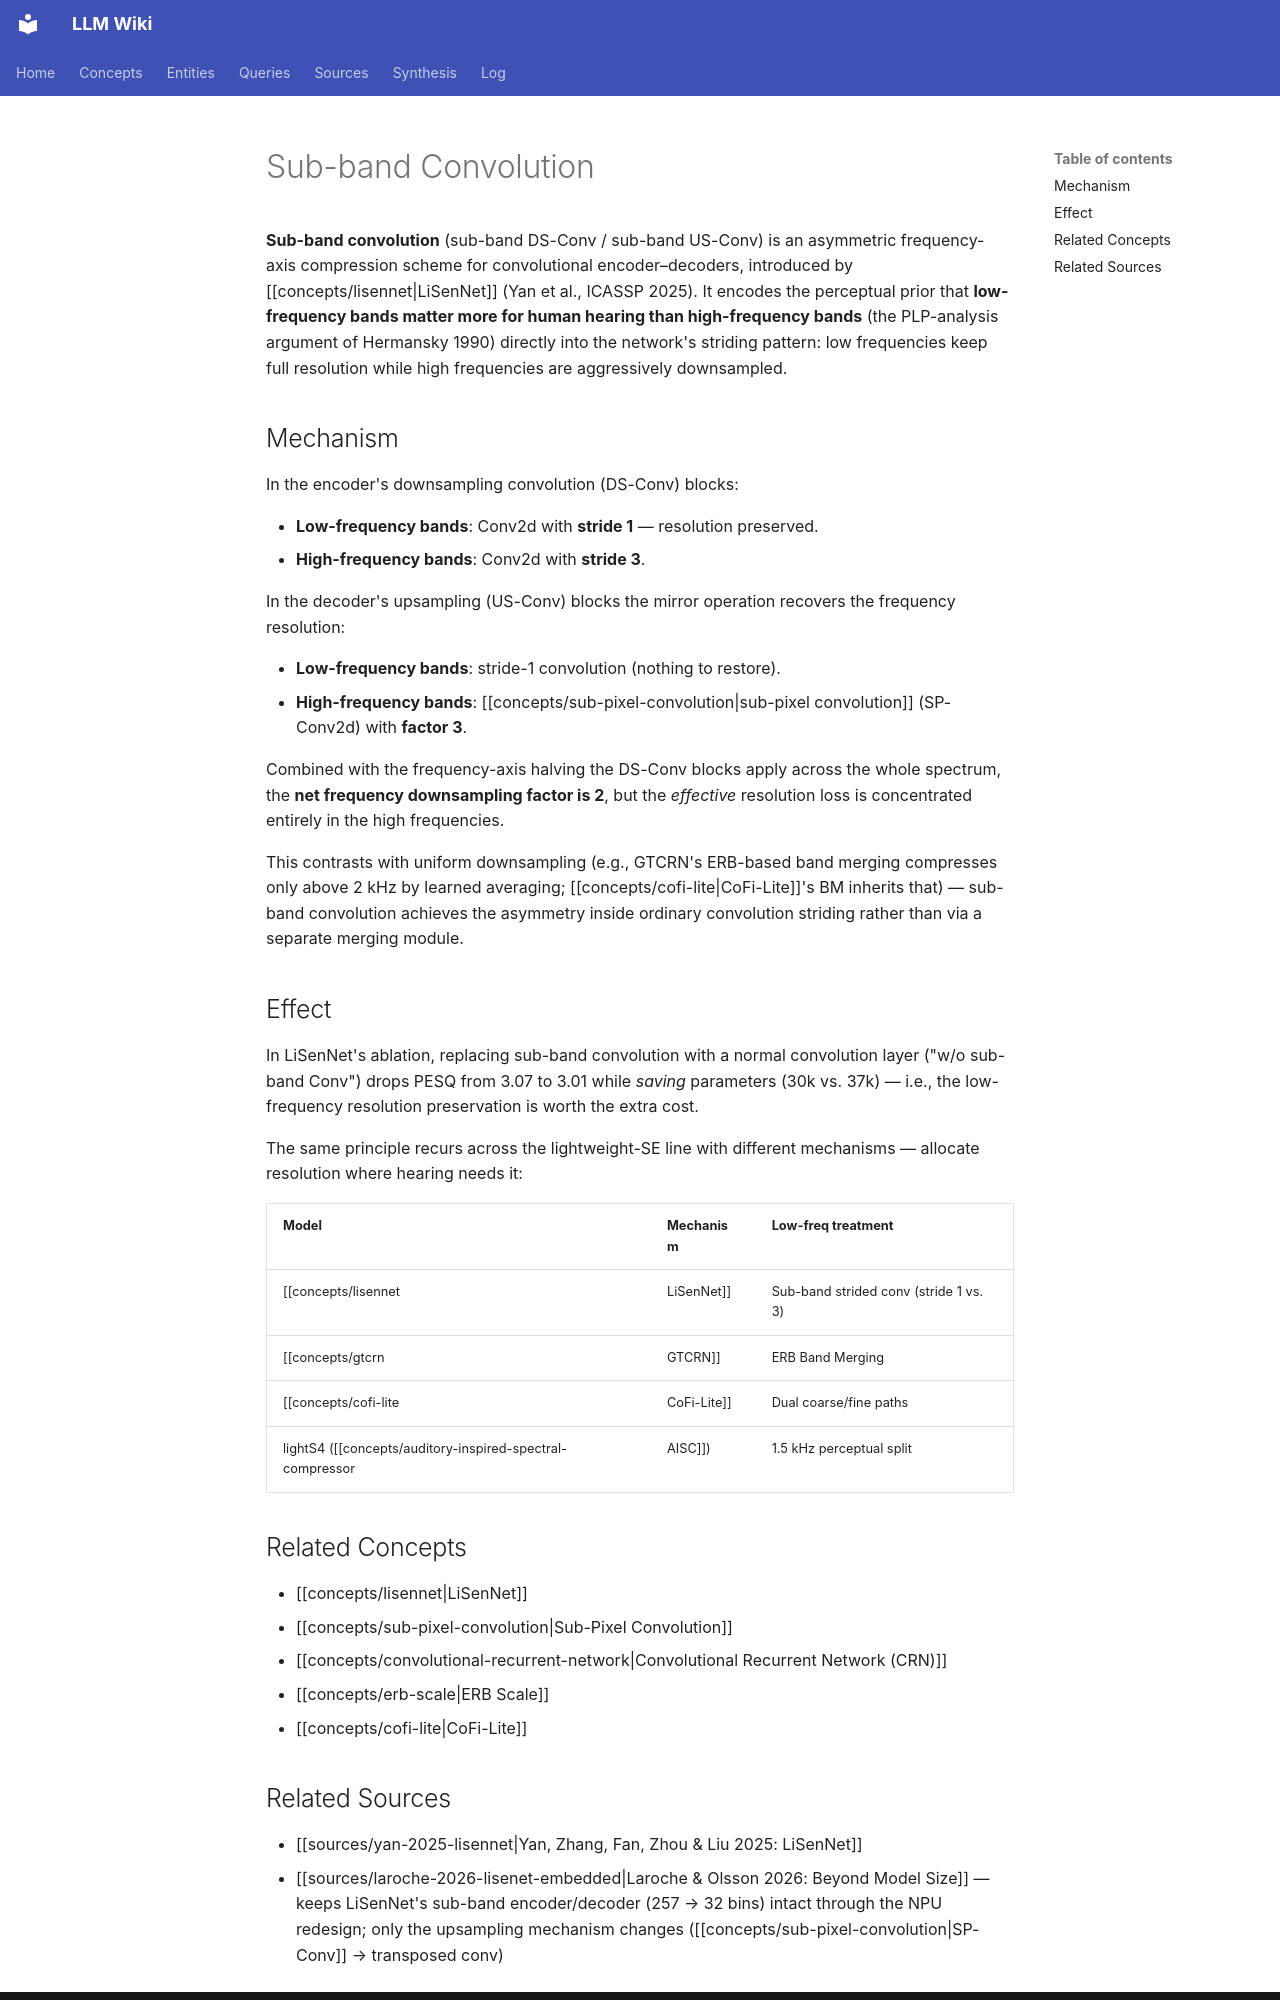

repository: proudzhu/llm-wiki · page: concepts/sub-band-convolution.html · generator: mkdocs

---
type: concept
created: 2026-11-01
updated: 2026-11-07
sources:
  - raw/papers/yan-2025-lisennet/full-text.md
  - raw/papers/laroche-2026-lisenet-embedded/full-text.md
tags:
  - neural-network-architecture
  - convolution
  - speech-enhancement
  - frequency-resolution
---

# Sub-band Convolution

**Sub-band convolution** (sub-band DS-Conv / sub-band US-Conv) is an asymmetric frequency-axis compression scheme for convolutional encoder–decoders, introduced by [[concepts/lisennet|LiSenNet]] (Yan et al., ICASSP 2025). It encodes the perceptual prior that **low-frequency bands matter more for human hearing than high-frequency bands** (the PLP-analysis argument of Hermansky 1990) directly into the network's striding pattern: low frequencies keep full resolution while high frequencies are aggressively downsampled.

## Mechanism

In the encoder's downsampling convolution (DS-Conv) blocks:

- **Low-frequency bands**: Conv2d with **stride 1** — resolution preserved.
- **High-frequency bands**: Conv2d with **stride 3**.

In the decoder's upsampling (US-Conv) blocks the mirror operation recovers the frequency resolution:

- **Low-frequency bands**: stride-1 convolution (nothing to restore).
- **High-frequency bands**: [[concepts/sub-pixel-convolution|sub-pixel convolution]] (SP-Conv2d) with **factor 3**.

Combined with the frequency-axis halving the DS-Conv blocks apply across the whole spectrum, the **net frequency downsampling factor is 2**, but the *effective* resolution loss is concentrated entirely in the high frequencies.

This contrasts with uniform downsampling (e.g., GTCRN's ERB-based band merging compresses only above 2 kHz by learned averaging; [[concepts/cofi-lite|CoFi-Lite]]'s BM inherits that) — sub-band convolution achieves the asymmetry inside ordinary convolution striding rather than via a separate merging module.

## Effect

In LiSenNet's ablation, replacing sub-band convolution with a normal convolution layer ("w/o sub-band Conv") drops PESQ from 3.07 to 3.01 while *saving* parameters (30k vs. 37k) — i.e., the low-frequency resolution preservation is worth the extra cost.

The same principle recurs across the lightweight-SE line with different mechanisms — allocate resolution where hearing needs it:

| Model | Mechanism | Low-freq treatment |
|-------|-----------|---------------------|
| [[concepts/lisennet|LiSenNet]] | Sub-band strided conv (stride 1 vs. 3) | Full resolution via stride 1 |
| [[concepts/gtcrn|GTCRN]] | ERB Band Merging | First 65 bands (< 2 kHz) unaltered |
| [[concepts/cofi-lite|CoFi-Lite]] | Dual coarse/fine paths | Dedicated high-resolution fine path below 2 kHz |
| lightS4 ([[concepts/auditory-inspired-spectral-compressor|AISC]]) | 1.5 kHz perceptual split | Full-resolution low band |

## Related Concepts

- [[concepts/lisennet|LiSenNet]]
- [[concepts/sub-pixel-convolution|Sub-Pixel Convolution]]
- [[concepts/convolutional-recurrent-network|Convolutional Recurrent Network (CRN)]]
- [[concepts/erb-scale|ERB Scale]]
- [[concepts/cofi-lite|CoFi-Lite]]
